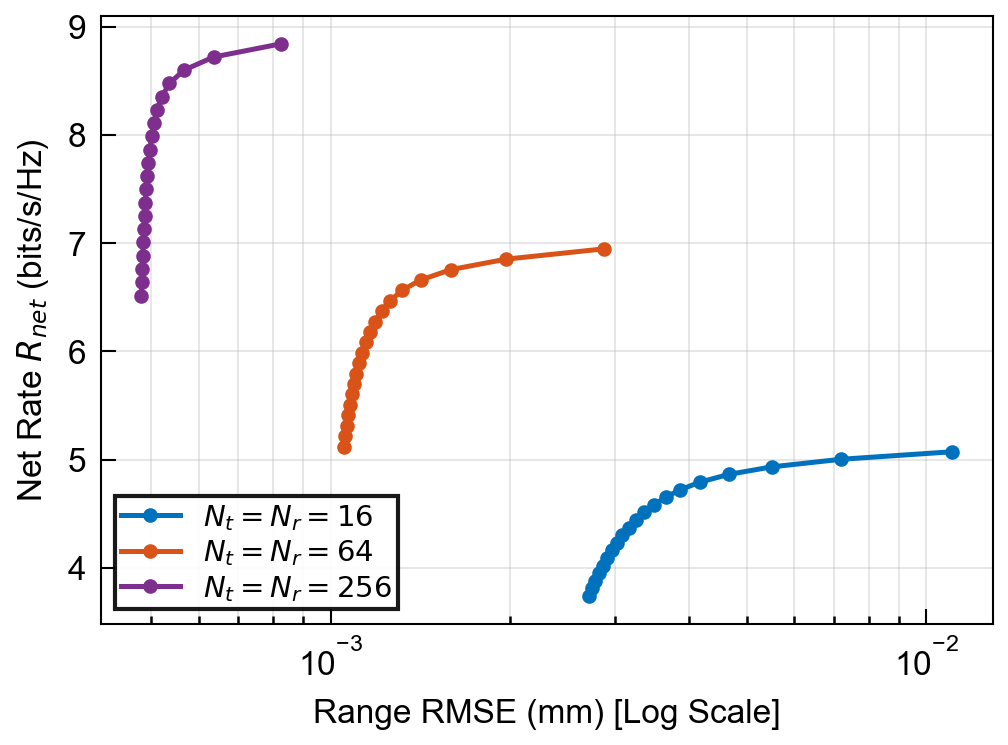

Data behind this chart, as committed beside it:
alpha, R_net_bps_hz, RMSE_mm, label, Nt
0.05, 5.072, 0.01106, $N=16$, 16
0.06316, 5.003, 0.007185, $N=16$, 16
0.07632, 4.933, 0.0055, $N=16$, 16
0.08947, 4.863, 0.004655, $N=16$, 16
0.1026, 4.792, 0.004173, $N=16$, 16
0.1158, 4.722, 0.003865, $N=16$, 16
0.1289, 4.652, 0.003649, $N=16$, 16
0.1421, 4.582, 0.003487, $N=16$, 16
0.1553, 4.512, 0.003359, $N=16$, 16
0.1684, 4.441, 0.003253, $N=16$, 16
0.1816, 4.371, 0.003165, $N=16$, 16
0.1947, 4.301, 0.003088, $N=16$, 16
0.2079, 4.231, 0.003022, $N=16$, 16
0.2211, 4.16, 0.002963, $N=16$, 16
0.2342, 4.09, 0.00291, $N=16$, 16
0.2474, 4.02, 0.002862, $N=16$, 16
0.2605, 3.95, 0.002819, $N=16$, 16
0.2737, 3.879, 0.00278, $N=16$, 16
0.2868, 3.809, 0.002744, $N=16$, 16
0.3, 3.739, 0.002711, $N=16$, 16
0.05, 6.947, 0.002881, $N=64$, 64
0.06316, 6.851, 0.001968, $N=64$, 64
0.07632, 6.755, 0.001593, $N=64$, 64
0.08947, 6.659, 0.001415, $N=64$, 64
0.1026, 6.563, 0.001318, $N=64$, 64
0.1158, 6.467, 0.001258, $N=64$, 64
0.1289, 6.371, 0.001217, $N=64$, 64
0.1421, 6.275, 0.001187, $N=64$, 64
0.1553, 6.178, 0.001163, $N=64$, 64
0.1684, 6.082, 0.001145, $N=64$, 64
0.1816, 5.986, 0.001129, $N=64$, 64
0.1947, 5.89, 0.001116, $N=64$, 64
0.2079, 5.794, 0.001104, $N=64$, 64
0.2211, 5.697, 0.001094, $N=64$, 64
0.2342, 5.601, 0.001085, $N=64$, 64
0.2474, 5.505, 0.001077, $N=64$, 64
0.2605, 5.409, 0.00107, $N=64$, 64
0.2737, 5.312, 0.001064, $N=64$, 64
0.2868, 5.216, 0.001058, $N=64$, 64
0.3, 5.12, 0.001053, $N=64$, 64
0.05, 8.84, 0.0008251, $N=256$, 256
0.06316, 8.718, 0.0006359, $N=256$, 256
0.07632, 8.596, 0.0005664, $N=256$, 256
0.08947, 8.474, 0.000536, $N=256$, 256
0.1026, 8.352, 0.0005203, $N=256$, 256
0.1158, 8.229, 0.0005109, $N=256$, 256
0.1289, 8.107, 0.0005047, $N=256$, 256
0.1421, 7.984, 0.0005002, $N=256$, 256
0.1553, 7.862, 0.0004967, $N=256$, 256
0.1684, 7.74, 0.000494, $N=256$, 256
0.1816, 7.617, 0.0004917, $N=256$, 256
0.1947, 7.495, 0.0004898, $N=256$, 256
0.2079, 7.372, 0.0004882, $N=256$, 256
0.2211, 7.25, 0.0004868, $N=256$, 256
0.2342, 7.127, 0.0004855, $N=256$, 256
0.2474, 7.005, 0.0004844, $N=256$, 256
0.2605, 6.883, 0.0004834, $N=256$, 256
0.2737, 6.76, 0.0004825, $N=256$, 256
0.2868, 6.638, 0.0004817, $N=256$, 256
0.3, 6.515, 0.000481, $N=256$, 256
